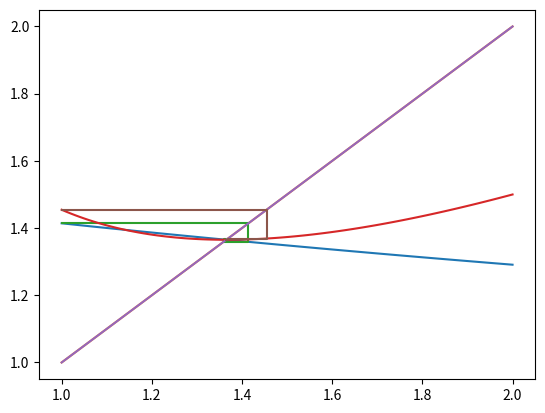

Write Python code to recreate this figure.
# Author: Justin Overstreet
# Date: August 31, 2019
# Program: Fixed-point iteration test method
# Purpose: Numerical methods Computer Program Assignment #1

import math
import matplotlib.pyplot as pyplot
import matplotlib.lines as mlines
import numpy as np

# Math expression to evaluate.
f1 = lambda x: x - (x**3) - 4*(x**2) + 10
f2 = lambda x: ((10/x) - (4*x))**(1/2)
f3 = lambda x: (1/2)*(10 - x**3)**(1/2)
f4 = lambda x: (10/(4 + x))**(1/2)
f5 = lambda x: x - ((x**3 + 4*x**2 - 10)/(3*x**2 + 8*x))

# To be consistent, entered y=x as a lambda function even though it's so simple.
fp = lambda x: x

def newline(p1, p2):
    line = mlines.Line2D(np.linspace(p1[0], p1[1], 100), np.linspace(p2[0], p2[1], 100), None, '--')
    return line

# Graph the formula and the lines of convergence with y=x.
def graph(formula, formula2, x_values, y_values, x_range):
    x = np.linspace(1, x_range, 100)
    y = formula(x)
    y2 = formula2(x)
    pyplot.plot(x, y)
    pyplot.plot(x, y2)   
    pyplot.plot(x_values, y_values)
    pyplot.grid()
    pyplot.show()


# Method for obtaining the fixed-point
def fixed_point(func, p0=1, n=30, tol=1e-9):
    x_values = []
    y_values = []
    itr = 1
    max_x = p0
    while(itr <= n):
        p = func(p0)
        x_values.append(p0)
        y_values.append(p)
        x_values.append(p)
        y_values.append(fp(p))
        if (p > max_x):
            max_x = p       
        if (abs(p-p0) < tol):
            print("P = ", p)
            print("n = ", itr)
            graph(func, fp, x_values, y_values, math.ceil(max_x))
            break
        else:
            itr = itr + 1
            p0 = p
        if (itr == n):
            print("Exceeds", itr, "iterations to obtain a value within tolerance, if possible at all.")
    

#fixed_point(f1) # Function 1 is divergent. While n goes to infinity, so too does f1.
#fixed_point(f2)
#fixed_point(f3)
fixed_point(f4)
fixed_point(f5)

# Divergent
# Exceeded 30 iterations to obtain a value within tolerance.
# Exceeded 30 iterations to obtain a value within tolerance.
# P =  1.3652300134682094
# n =  11
# P =  1.3652300134140969
# n =  5
# Conclusion: The fifth function converges to the fixed-point the quickest.
